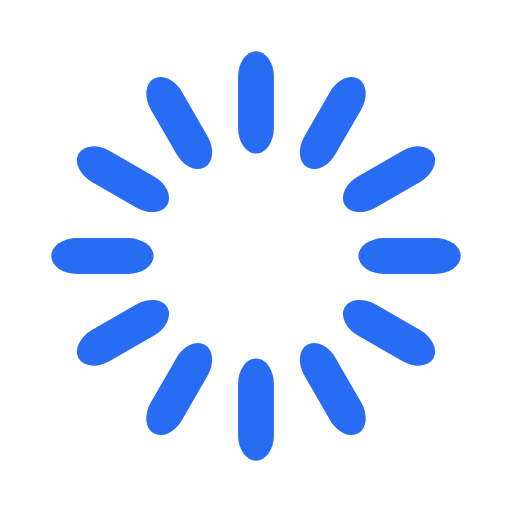
t = 0.00 s
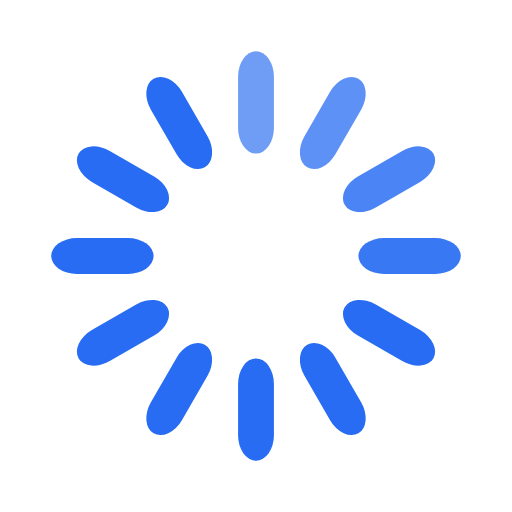
t = 0.33 s
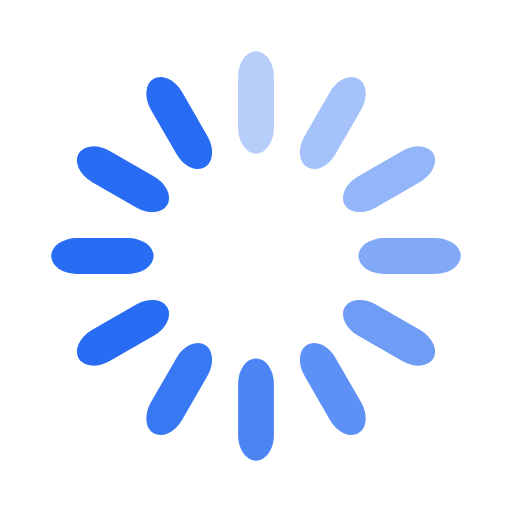
t = 0.67 s
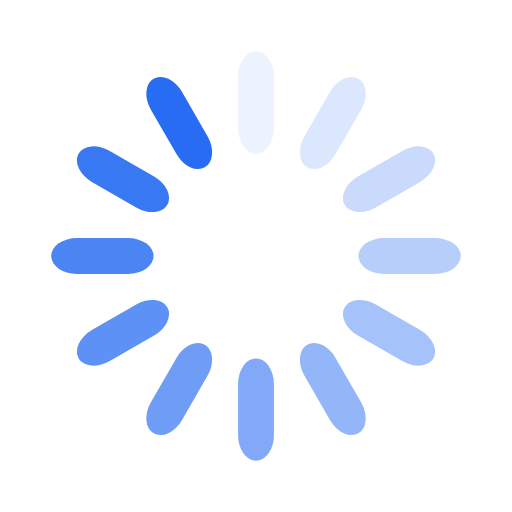
t = 0.92 s
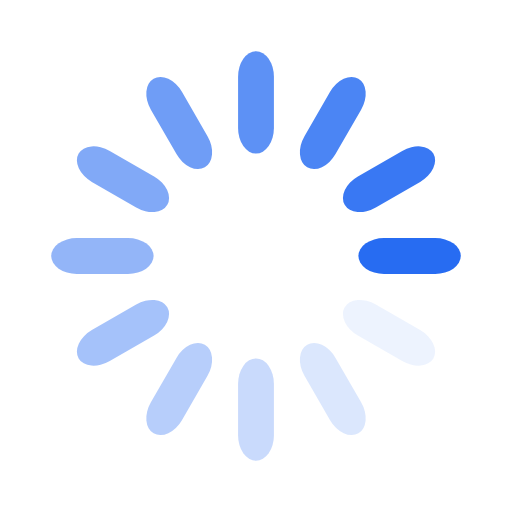
t = 1.25 s
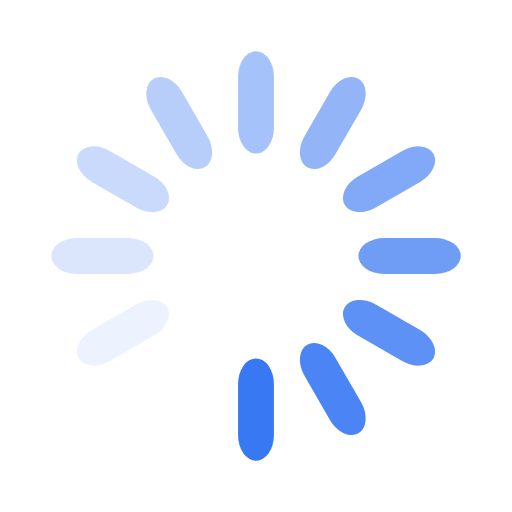
t = 1.58 s

The animated SVG that drew these frames (rendered in a browser with its animation timeline set to each time). Animation: 12 SMIL elements (animate=12); one cycle of 1.92 s, repeats indefinitely.

<svg width='150px' height='150px' xmlns="http://www.w3.org/2000/svg" viewBox="0 0 100 100"
     preserveAspectRatio="xMidYMid" class="uil-default">
    <rect x="0" y="0" width="100" height="100" fill="none" class="bk"></rect>
    <rect x='46.5' y='40' width='7' height='20' rx='5' ry='5' fill='#276cf2'
          transform='rotate(0 50 50) translate(0 -30)'>
        <animate attributeName='opacity' from='1' to='0' dur='1s' begin='0s' repeatCount='indefinite'/>
    </rect>
    <rect x='46.5' y='40' width='7' height='20' rx='5' ry='5' fill='#276cf2'
          transform='rotate(30 50 50) translate(0 -30)'>
        <animate attributeName='opacity' from='1' to='0' dur='1s' begin='0.08333333333333333s'
                 repeatCount='indefinite'/>
    </rect>
    <rect x='46.5' y='40' width='7' height='20' rx='5' ry='5' fill='#276cf2'
          transform='rotate(60 50 50) translate(0 -30)'>
        <animate attributeName='opacity' from='1' to='0' dur='1s' begin='0.16666666666666666s'
                 repeatCount='indefinite'/>
    </rect>
    <rect x='46.5' y='40' width='7' height='20' rx='5' ry='5' fill='#276cf2'
          transform='rotate(90 50 50) translate(0 -30)'>
        <animate attributeName='opacity' from='1' to='0' dur='1s' begin='0.25s' repeatCount='indefinite'/>
    </rect>
    <rect x='46.5' y='40' width='7' height='20' rx='5' ry='5' fill='#276cf2'
          transform='rotate(120 50 50) translate(0 -30)'>
        <animate attributeName='opacity' from='1' to='0' dur='1s' begin='0.3333333333333333s' repeatCount='indefinite'/>
    </rect>
    <rect x='46.5' y='40' width='7' height='20' rx='5' ry='5' fill='#276cf2'
          transform='rotate(150 50 50) translate(0 -30)'>
        <animate attributeName='opacity' from='1' to='0' dur='1s' begin='0.4166666666666667s' repeatCount='indefinite'/>
    </rect>
    <rect x='46.5' y='40' width='7' height='20' rx='5' ry='5' fill='#276cf2'
          transform='rotate(180 50 50) translate(0 -30)'>
        <animate attributeName='opacity' from='1' to='0' dur='1s' begin='0.5s' repeatCount='indefinite'/>
    </rect>
    <rect x='46.5' y='40' width='7' height='20' rx='5' ry='5' fill='#276cf2'
          transform='rotate(210 50 50) translate(0 -30)'>
        <animate attributeName='opacity' from='1' to='0' dur='1s' begin='0.5833333333333334s' repeatCount='indefinite'/>
    </rect>
    <rect x='46.5' y='40' width='7' height='20' rx='5' ry='5' fill='#276cf2'
          transform='rotate(240 50 50) translate(0 -30)'>
        <animate attributeName='opacity' from='1' to='0' dur='1s' begin='0.6666666666666666s' repeatCount='indefinite'/>
    </rect>
    <rect x='46.5' y='40' width='7' height='20' rx='5' ry='5' fill='#276cf2'
          transform='rotate(270 50 50) translate(0 -30)'>
        <animate attributeName='opacity' from='1' to='0' dur='1s' begin='0.75s' repeatCount='indefinite'/>
    </rect>
    <rect x='46.5' y='40' width='7' height='20' rx='5' ry='5' fill='#276cf2'
          transform='rotate(300 50 50) translate(0 -30)'>
        <animate attributeName='opacity' from='1' to='0' dur='1s' begin='0.8333333333333334s' repeatCount='indefinite'/>
    </rect>
    <rect x='46.5' y='40' width='7' height='20' rx='5' ry='5' fill='#276cf2'
          transform='rotate(330 50 50) translate(0 -30)'>
        <animate attributeName='opacity' from='1' to='0' dur='1s' begin='0.9166666666666666s' repeatCount='indefinite'/>
    </rect>
</svg>